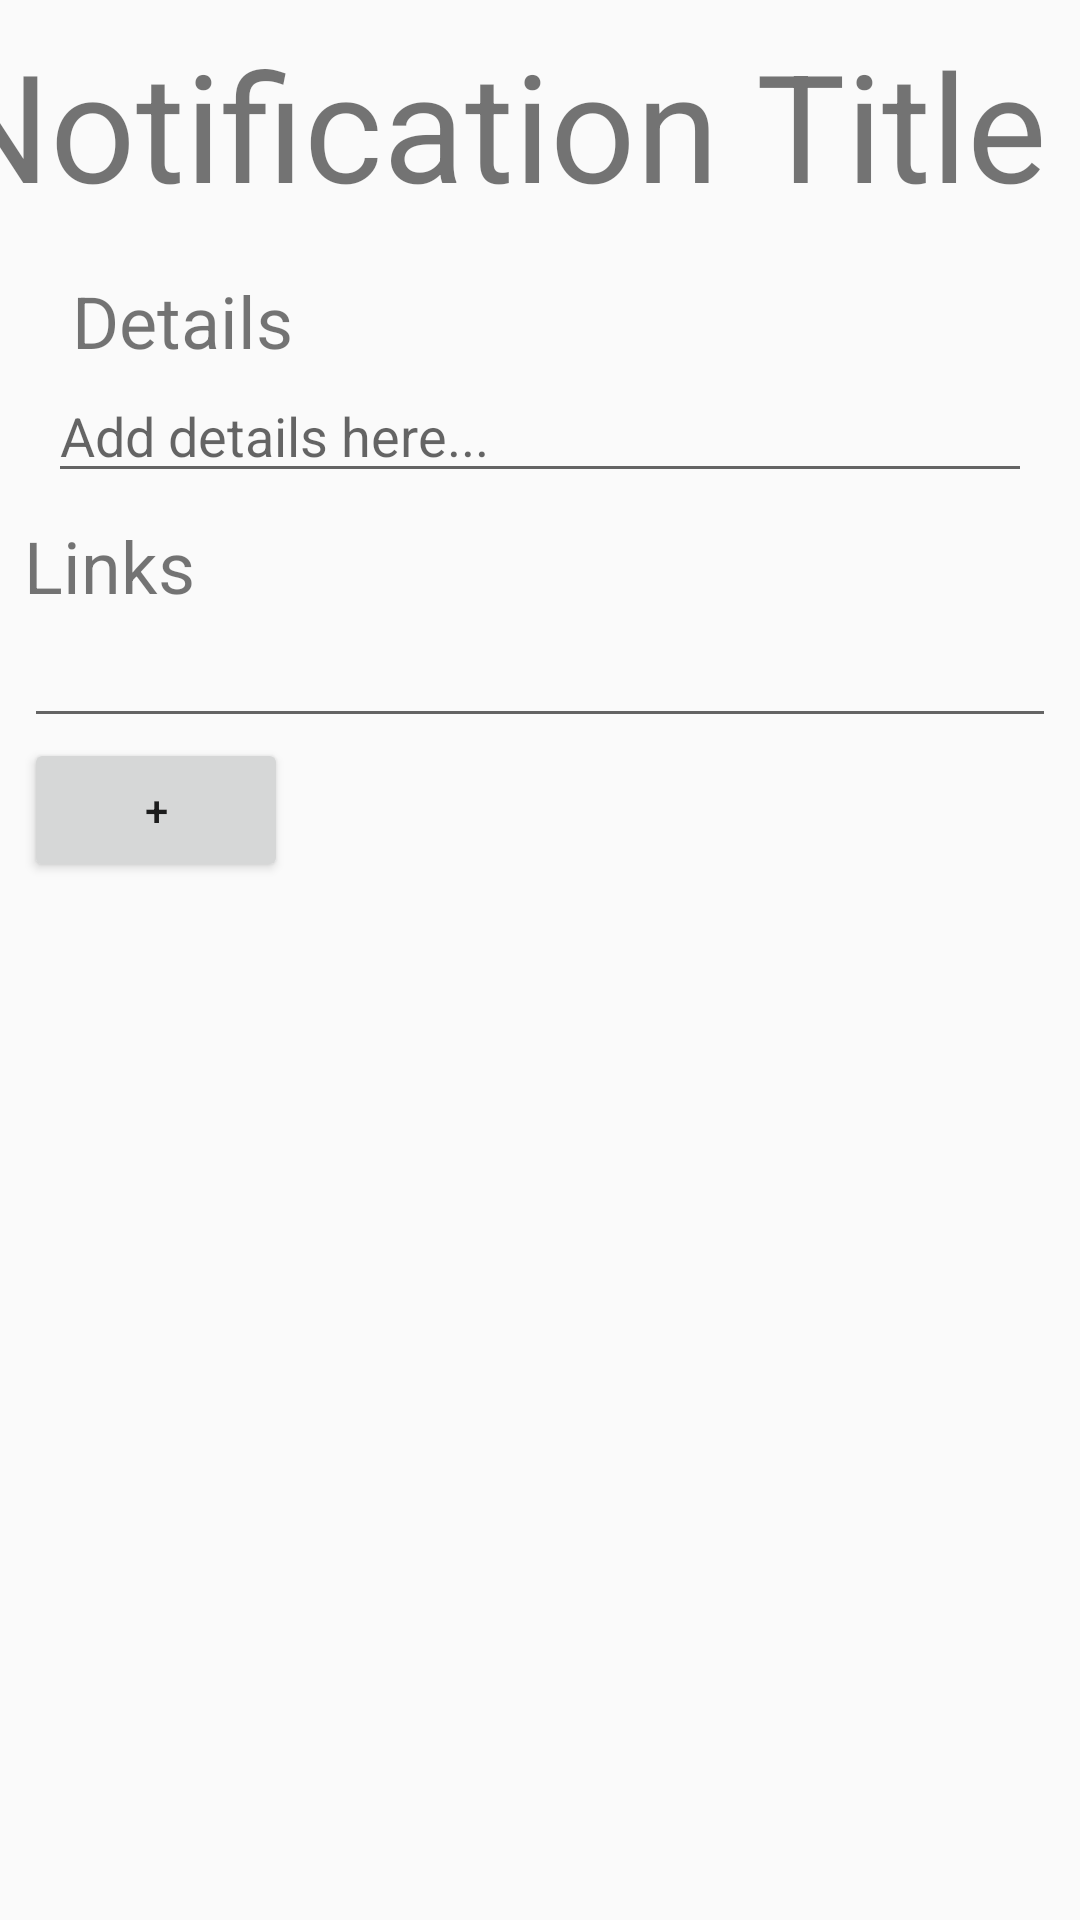

Layout XML and referenced resources for this Android screen:
<!-- AndroidManifest.xml: application theme AppTheme -->
<!-- res/layout/fragment_notifcation.xml -->
<?xml version="1.0" encoding="utf-8"?>
<android.support.constraint.ConstraintLayout
    xmlns:android="http://schemas.android.com/apk/res/android"
    xmlns:app="http://schemas.android.com/apk/res-auto"
    xmlns:tools="http://schemas.android.com/tools"
    android:layout_width="match_parent"
    android:layout_height="match_parent">
    <TextView
        android:id="@+id/notification_title"
        android:layout_width="399dp"
        android:layout_height="wrap_content"
        android:layout_marginEnd="8dp"
        android:layout_marginStart="8dp"
        android:layout_marginTop="8dp"
        android:text="Notification Title"
        android:textSize="50sp"
        app:layout_constraintEnd_toEndOf="parent"
        app:layout_constraintStart_toStartOf="parent"
        app:layout_constraintTop_toTopOf="parent" />

    <LinearLayout
        android:id="@+id/linearLayout"
        android:layout_width="0dp"
        android:layout_height="wrap_content"
        android:layout_marginEnd="8dp"
        android:layout_marginStart="8dp"
        android:layout_marginTop="8dp"
        android:orientation="vertical"
        app:layout_constraintEnd_toEndOf="parent"
        app:layout_constraintStart_toStartOf="parent"
        app:layout_constraintTop_toBottomOf="@+id/notification_title">

        <TextView
            android:id="@+id/textView2"
            android:layout_width="wrap_content"
            android:layout_height="wrap_content"
            android:layout_marginStart="16dp"
            android:layout_marginTop="8dp"
            android:text="@string/details_title"
            android:textAlignment="center"
            android:textSize="24sp"
            app:layout_constraintStart_toStartOf="parent"
            app:layout_constraintTop_toBottomOf="@+id/notification_title" />

        <EditText
            android:id="@+id/notification_details"
            android:layout_width="match_parent"
            android:layout_height="match_parent"
            android:layout_marginEnd="8dp"
            android:layout_marginStart="8dp"
            android:ems="10"
            android:gravity="top"
            android:hint="Add details here..."
            android:inputType="textMultiLine"
            android:textAlignment="viewStart"
            app:layout_constraintEnd_toEndOf="parent"
            app:layout_constraintStart_toStartOf="parent"
            app:layout_constraintTop_toBottomOf="@+id/textView2" />

    </LinearLayout>

    <LinearLayout
        android:id="@+id/links_layout"
        android:layout_width="0dp"
        android:layout_height="wrap_content"
        android:layout_marginEnd="8dp"
        android:layout_marginStart="8dp"
        android:layout_marginTop="8dp"
        android:orientation="vertical"
        app:layout_constraintEnd_toEndOf="parent"
        app:layout_constraintStart_toStartOf="parent"
        app:layout_constraintTop_toBottomOf="@+id/linearLayout">

        <TextView
            android:id="@+id/textView3"
            android:layout_width="wrap_content"
            android:layout_height="wrap_content"
            android:text="@string/links_title"
            android:textSize="24sp" />

        <EditText
            android:id="@+id/link_field"
            android:layout_width="match_parent"
            android:layout_height="wrap_content"
            android:ems="10"
            android:inputType="textPersonName" />

        <Button
            android:id="@+id/add_link_button"
            android:layout_width="wrap_content"
            android:layout_height="wrap_content"
            android:text="@string/button_add"
            android:textAlignment="center" />

    </LinearLayout>

</android.support.constraint.ConstraintLayout>
<!-- resources referenced by this layout -->
<resources>
  <string name="button_add">+</string>
  <string name="details_title">Details</string>
  <string name="links_title">Links</string>
  <style name="AppTheme" parent="Base.Theme.AppCompat.Light.DarkActionBar">
      
          <item name="colorPrimary">@color/colorPrimary</item>
          <item name="colorPrimaryDark">@color/colorPrimaryDark</item>
          <item name="colorAccent">@color/colorAccent</item>
  
          
          <item name="coordinatorLayoutStyle">@style/Widget.Support.CoordinatorLayout</item>
          <item name="floatingActionButtonStyle">@style/Widget.Design.FloatingActionButton</item>
      </style>
  <color name="colorPrimary">#2F4F4F</color>
  <color name="colorPrimaryDark">#000000</color>
  <color name="colorAccent">#000000</color>
</resources>
